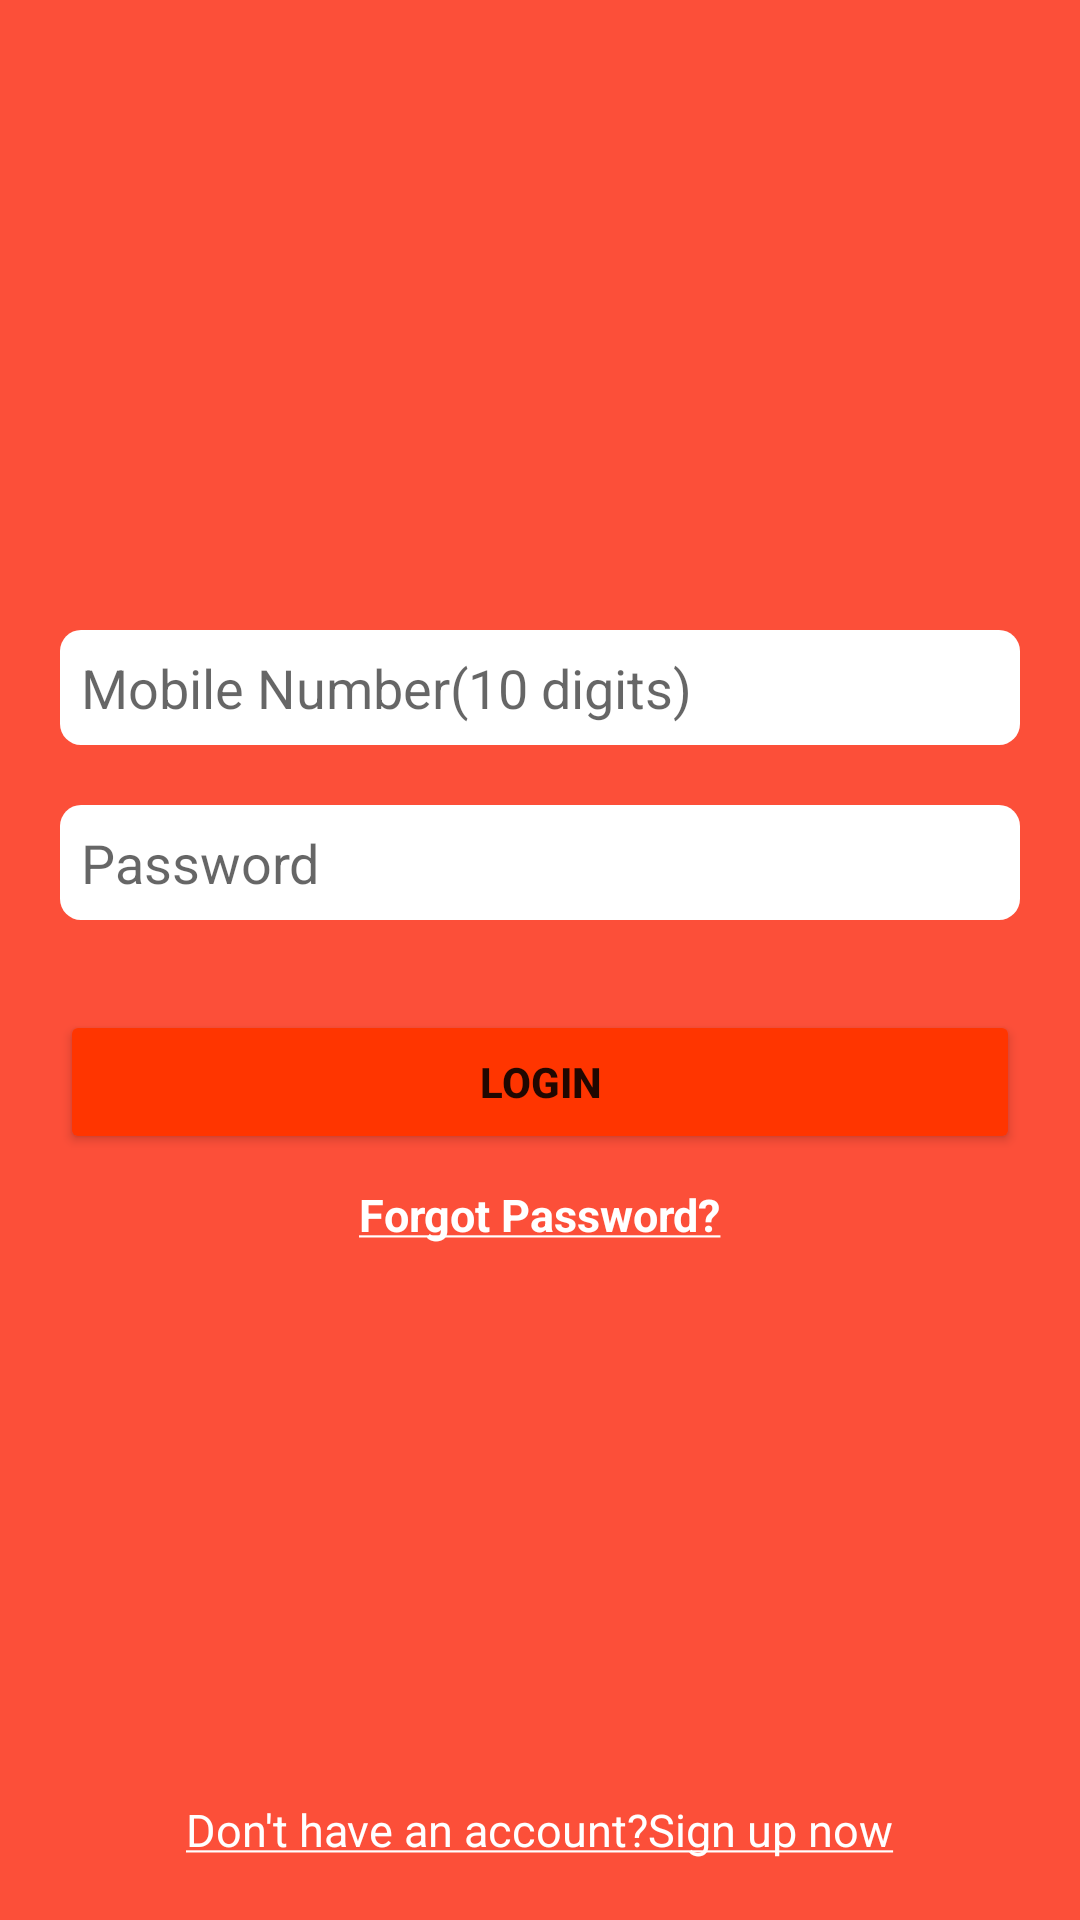

Here is an Android app screen rendered from its layout file. Give the layout XML and the strings, colors and styles it references.
<!-- AndroidManifest.xml: application theme Theme.FoodRunner -->
<!-- res/layout/activity_login.xml -->
<?xml version="1.0" encoding="utf-8"?>
<RelativeLayout xmlns:android="http://schemas.android.com/apk/res/android"
    xmlns:app="http://schemas.android.com/apk/res-auto"
    xmlns:tools="http://schemas.android.com/tools"
    android:layout_width="match_parent"
    android:layout_height="match_parent"
    android:background="@color/primary_dark"
    tools:context=".activity.LoginActivity">

    <ImageView
        android:id="@+id/imgAppLogo"
        android:layout_width="150dp"
        android:layout_height="150dp"
        android:layout_centerHorizontal="true"
        android:layout_marginTop="60dp"
        android:src="@drawable/food_runner_logo" />

    <EditText
        android:id="@+id/etMobileNumber"
        android:layout_width="match_parent"
        android:layout_height="wrap_content"
        android:layout_below="@+id/imgAppLogo"
        android:layout_marginLeft="20dp"
        android:layout_marginRight="20dp"
        android:background="@drawable/rounded_edittext"
        android:hint="Mobile Number(10 digits)"
        android:inputType="phone"
        android:maxLength="10"
        android:padding="7dp" />

    <EditText
        android:id="@+id/etPassword"
        android:layout_width="match_parent"
        android:layout_height="wrap_content"
        android:layout_below="@+id/etMobileNumber"
        android:layout_marginLeft="20dp"
        android:layout_marginTop="20dp"
        android:layout_marginRight="20dp"
        android:background="@drawable/rounded_edittext"
        android:hint="Password"
        android:inputType="textPassword"
        android:padding="7dp" />
    <Button
        android:id="@+id/btnLogin"
        android:layout_width="match_parent"
        android:layout_height="wrap_content"
        android:text="Login"
        android:layout_below="@+id/etPassword"
        android:layout_marginTop="30dp"
        android:layout_marginRight="20dp"
        android:layout_marginLeft="20dp"
        android:textStyle="bold"
        android:padding="7dp"
        android:backgroundTint="#Ff3500"/>
    <TextView
        android:id="@+id/txtForgetPassword"
        android:layout_width="wrap_content"
        android:layout_height="wrap_content"
        android:text="@string/forget_password"
        android:layout_below="@+id/btnLogin"
        android:layout_centerHorizontal="true"
        android:textColor="@color/white"
        android:textStyle="bold"
        android:layout_marginTop="10dp"
        android:textSize="15sp"/>
    <TextView
        android:id="@+id/txtRegister"
        android:layout_width="wrap_content"
        android:layout_height="wrap_content"
        android:text="@string/register"
        android:layout_alignParentBottom="true"
        android:layout_centerHorizontal="true"
        android:textColor="@color/white"
        android:layout_marginBottom="20dp"
        android:textSize="15sp"/>


</RelativeLayout>
<!-- resources referenced by this layout -->
<resources>
  <color name="primary_dark">#fc4f39</color>
  <color name="white">#FFFFFFFF</color>
  <!-- drawable rounded_edittext (drawable) -->
  <?xml version="1.0" encoding="utf-8"?>
  <shape xmlns:android="http://schemas.android.com/apk/res/android"
      android:padding="10dp"
      android:shape="rectangle">
      <solid android:color="@color/white" />
      <corners
          android:bottomLeftRadius="7dp"
          android:bottomRightRadius="7dp"
          android:topLeftRadius="7dp"
          android:topRightRadius="7dp" />
  </shape>
  <string name="forget_password"><u>Forgot Password?</u></string>
  <string name="register"><u>Don\'t have an account?Sign up now</u></string>
  <style name="Theme.FoodRunner" parent="Theme.MaterialComponents.DayNight.NoActionBar">
          
          <item name="colorPrimary">@color/primary_dark</item>
          <item name="colorPrimaryVariant">@color/primary_dark</item>
          <item name="colorOnPrimary">@color/white</item>
          
          <item name="colorOnSecondary">@color/black</item>
          
          <item name="android:statusBarColor" tools:targetApi="l">?attr/colorPrimaryVariant</item>
          
      </style>
  <color name="black">#FF000000</color>
</resources>
